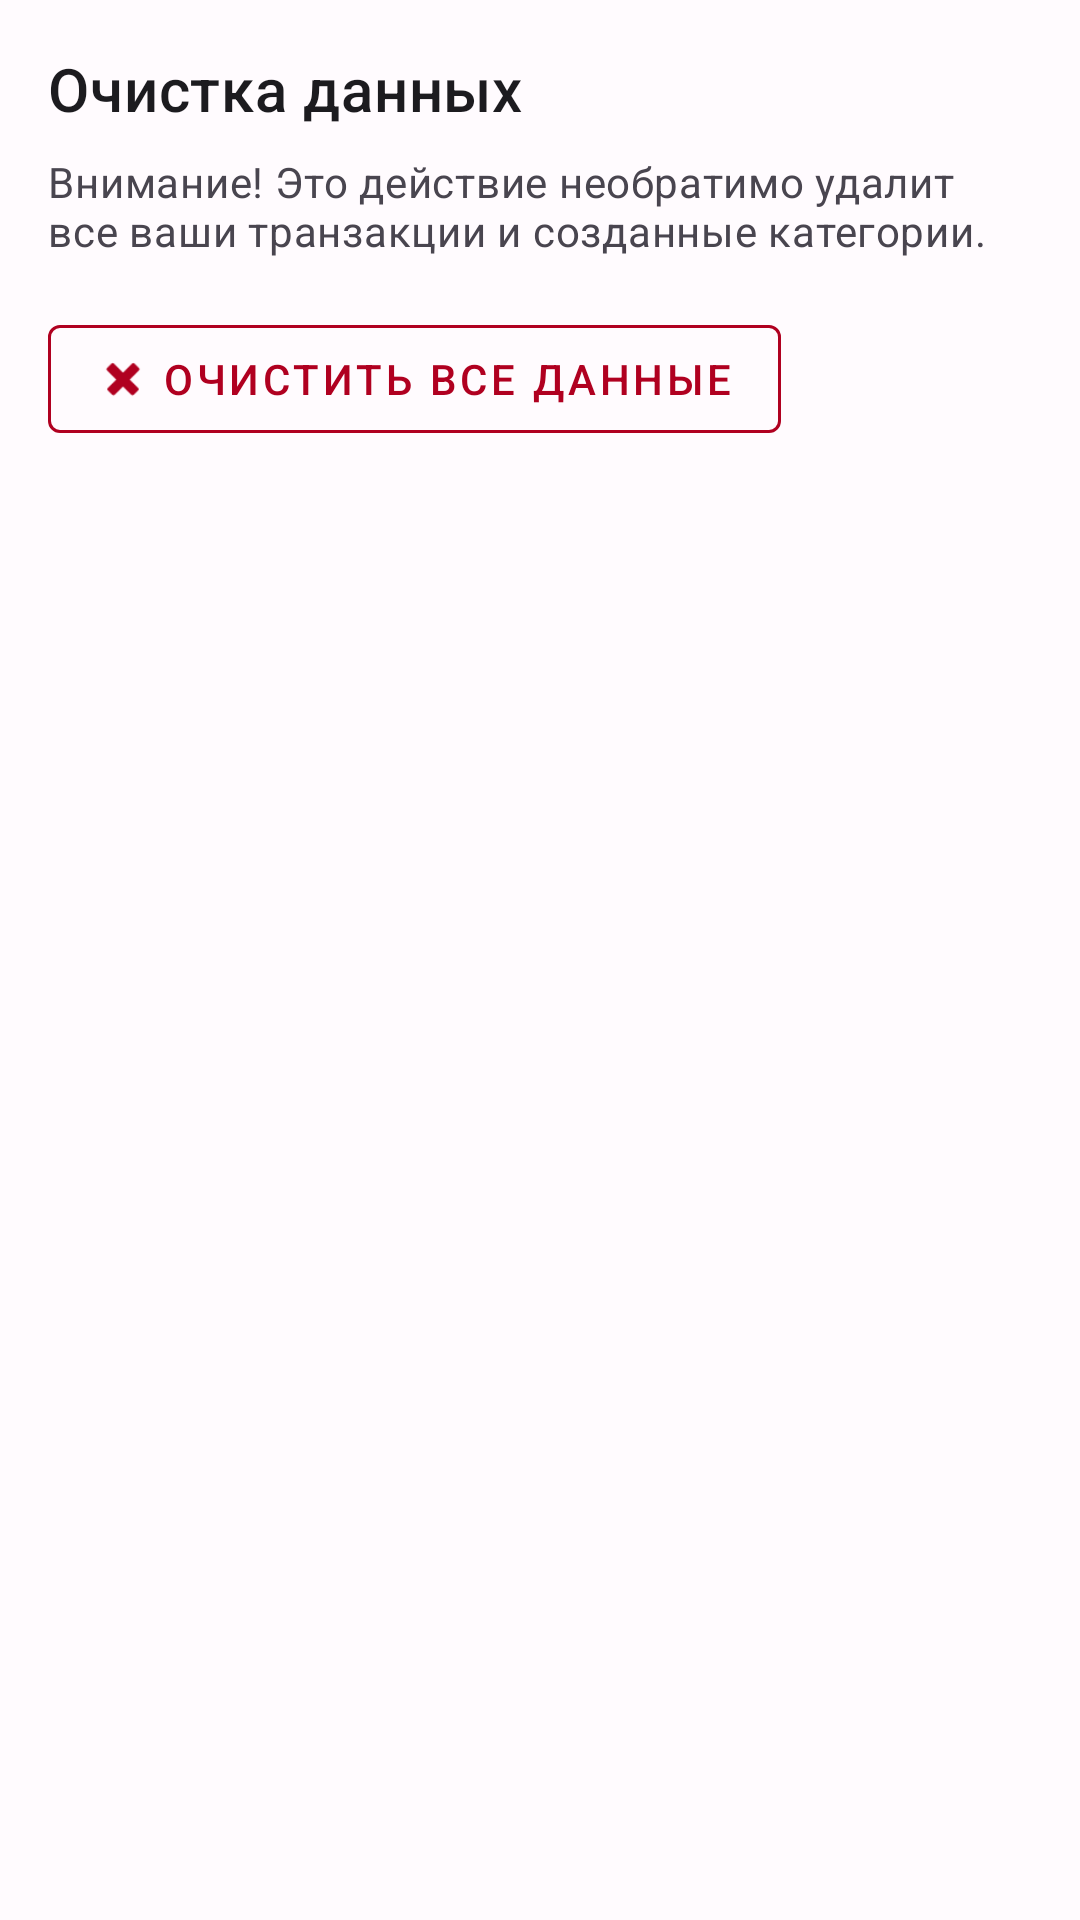

Layout XML and referenced resources for this Android screen:
<!-- AndroidManifest.xml: application theme Theme.BudgetApp -->
<!-- res/layout/fragment_data_management.xml -->
<?xml version="1.0" encoding="utf-8"?>
<LinearLayout xmlns:android="http://schemas.android.com/apk/res/android"
    xmlns:app="http://schemas.android.com/apk/res-auto"
    xmlns:tools="http://schemas.android.com/tools"
    android:layout_width="match_parent"
    android:layout_height="match_parent"
    android:orientation="vertical"
    android:padding="16dp"
    android:background="?android:attr/colorBackground"
    tools:context=".ui.settings.DataManagementFragment">

    <TextView
        android:layout_width="match_parent"
        android:layout_height="wrap_content"
        android:text="Очистка данных"
        android:textAppearance="?attr/textAppearanceHeadline6"
        android:textColor="?android:attr/textColorPrimary"
        android:layout_marginBottom="8dp"/>

    <TextView
        android:layout_width="match_parent"
        android:layout_height="wrap_content"
        android:text="Внимание! Это действие необратимо удалит все ваши транзакции и созданные категории."
        android:textAppearance="?attr/textAppearanceBody2"
        android:textColor="?android:attr/textColorSecondary"
        android:layout_marginBottom="16dp"/>

    <com.google.android.material.button.MaterialButton
        android:id="@+id/button_clear_all_data"
        style="@style/Widget.MaterialComponents.Button.OutlinedButton"
        android:layout_width="wrap_content"
        android:layout_height="wrap_content"
        android:text="Очистить все данные"
        app:strokeColor="?attr/colorError"
        android:textColor="?attr/colorError"
        app:icon="@android:drawable/ic_delete"
        app:iconTint="?attr/colorError" />

    </LinearLayout>
<!-- resources referenced by this layout -->
<resources>
  <style name="Theme.BudgetApp" parent="Base.Theme.BudgetApp" />
  <style name="Base.Theme.BudgetApp" parent="Theme.Material3.DayNight.NoActionBar">
          
          
          <item name="colorPrimary">@color/colorPrimaryLight</item>
          <item name="colorPrimaryVariant">@color/colorPrimaryVariantLight</item> 
          <item name="colorSecondary">@color/colorSecondaryLight</item>
          <item name="colorSecondaryVariant">@color/colorSecondaryVariantLight</item> 
          <item name="colorSurface">@color/colorSurfaceLight</item>
          <item name="android:colorBackground">@color/colorBackgroundLight</item> 
          <item name="colorError">@color/colorErrorLight</item>
  
          <item name="colorOnPrimary">@color/colorOnPrimaryLight</item>
          <item name="colorOnSecondary">@color/colorOnSecondaryLight</item>
          <item name="colorOnSurface">@color/colorOnSurfaceLight</item>
          <item name="colorOnBackground">@color/colorOnBackgroundLight</item>
          <item name="colorOnError">@color/colorOnErrorLight</item>
  
          
          <item name="android:statusBarColor">?attr/colorPrimaryVariant</item> 
  
          
          <item name="colorOutline">@color/colorOutlineLight</item>
  
          
          <item name="android:textColorPrimary">?attr/colorOnSurface</item>
          <item name="android:textColorSecondary">@color/app_text_secondary_light</item>
  
      </style>
  <color name="colorPrimaryLight">@color/purple_500</color>
  <color name="colorPrimaryVariantLight">@color/purple_700</color>
  <color name="colorSecondaryLight">@color/teal_200</color>
  <color name="colorSecondaryVariantLight">@color/teal_700</color>
  <color name="colorSurfaceLight">@color/app_surface_light</color>
  <color name="colorBackgroundLight">@color/app_background_light</color>
  <color name="colorErrorLight">#B00020</color>
  <color name="colorOnPrimaryLight">@color/app_on_primary_light</color>
  <color name="colorOnSecondaryLight">@color/app_on_secondary_light</color>
  <color name="colorOnSurfaceLight">@color/app_text_primary_light</color>
  <color name="colorOnBackgroundLight">@color/app_text_primary_light</color>
  <color name="colorOnErrorLight">@color/white</color>
  <color name="colorOutlineLight">#79747E</color>
  <color name="app_text_secondary_light">#49454F</color>
  <color name="purple_500">#FF6200EE</color>
  <color name="purple_700">#FF3700B3</color>
  <color name="teal_200">#FF03DAC5</color>
  <color name="teal_700">#FF018786</color>
  <color name="app_surface_light">#FFFBFE</color>
  <color name="app_background_light">#FFFBFE</color>
  <color name="app_on_primary_light">@color/white</color>
  <color name="app_on_secondary_light">@color/white</color>
  <color name="app_text_primary_light">#1C1B1F</color>
  <color name="white">#FFFFFFFF</color>
</resources>
